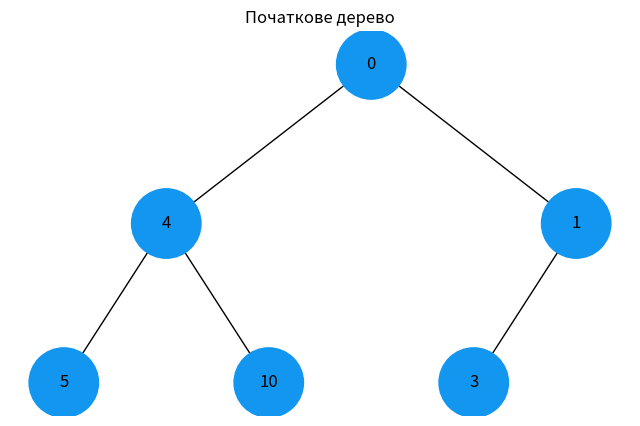
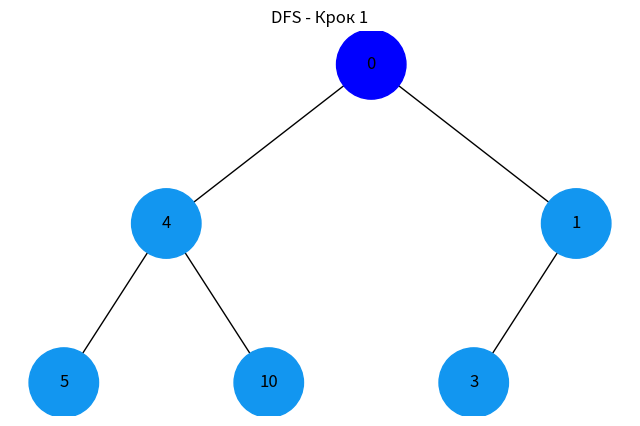
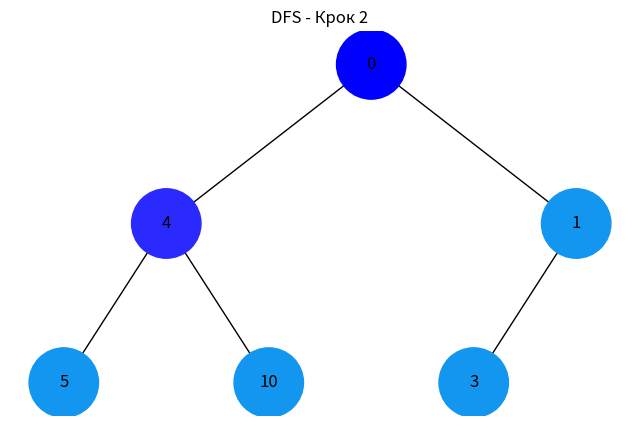
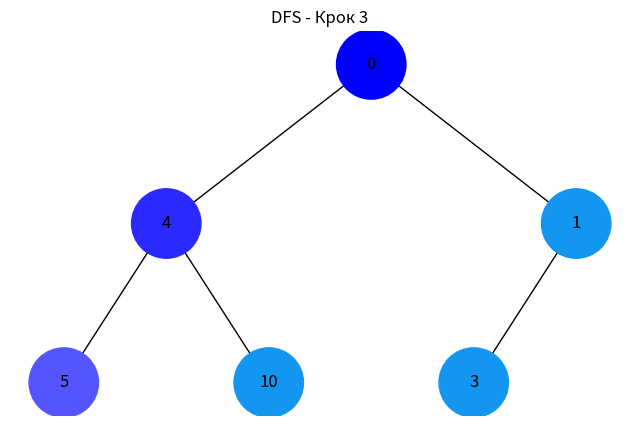
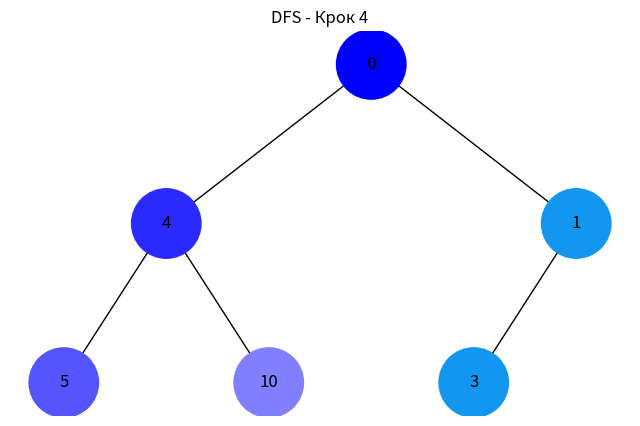
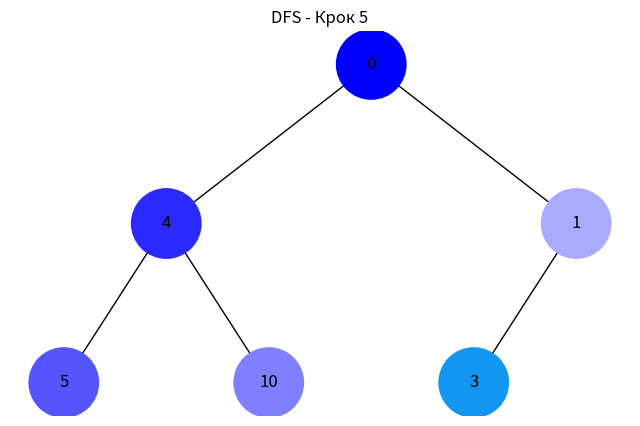
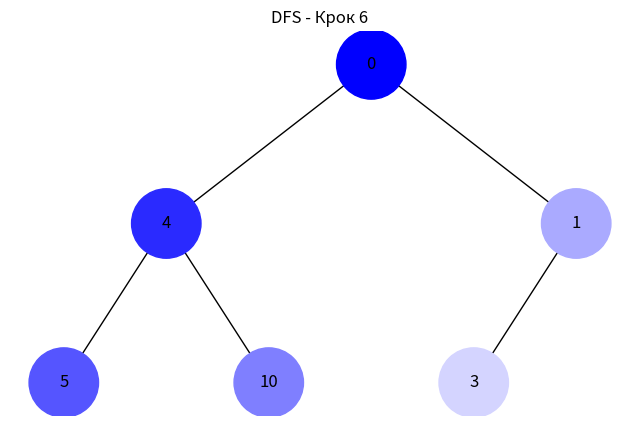
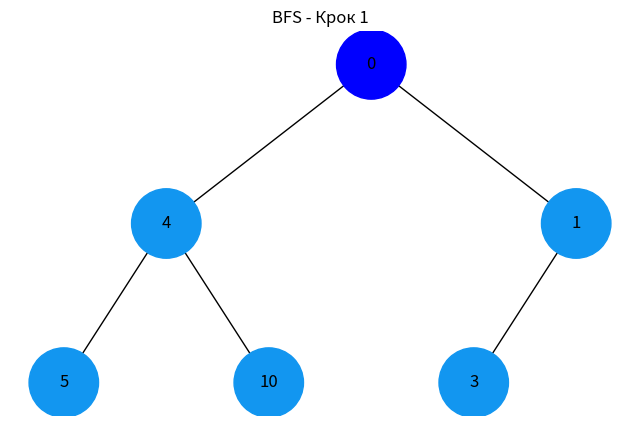
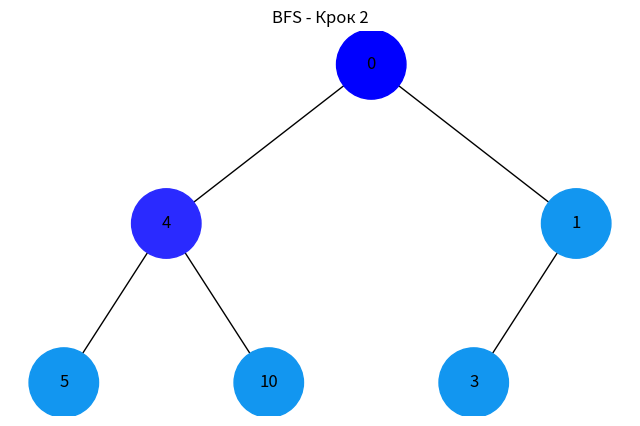
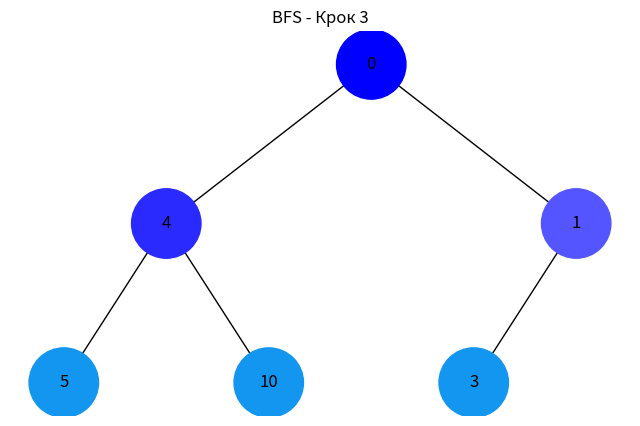
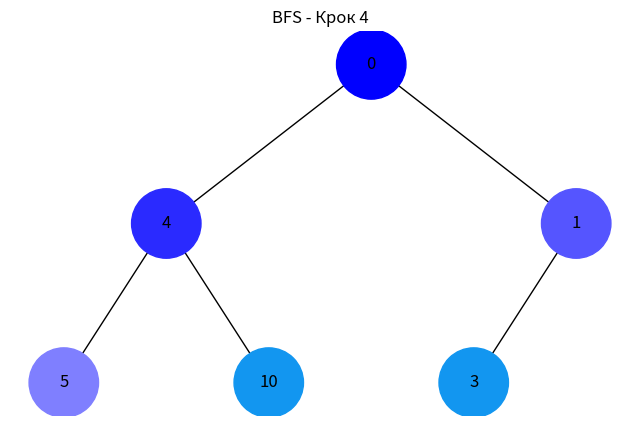
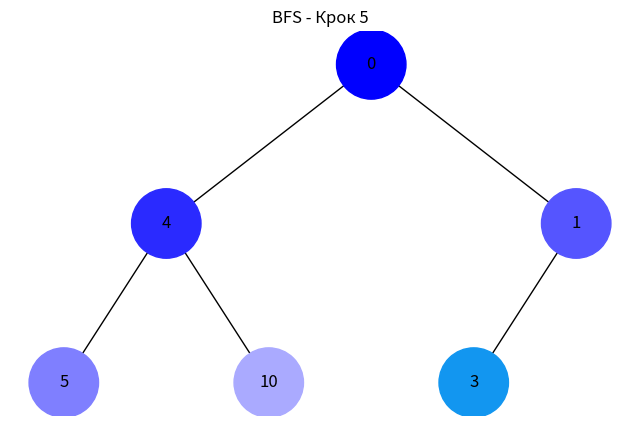
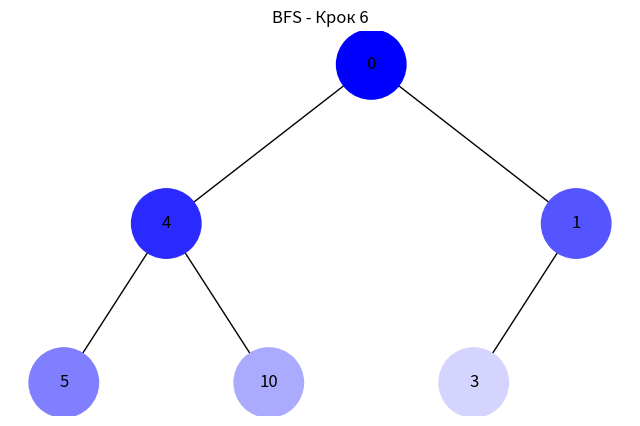

These charts were generated, in order, by the following Python code:
import uuid
import networkx as nx
import matplotlib.pyplot as plt
from collections import deque

class Node:
    def __init__(self, key, color="#1296F0"):
        self.left = None
        self.right = None
        self.val = key
        self.color = color  # Початковий колір вузла
        self.id = str(uuid.uuid4())  # Унікальний ідентифікатор

def add_edges(graph, node, pos, x=0, y=0, layer=1):
    if node is not None:
        graph.add_node(node.id, color=node.color, label=node.val)
        if node.left:
            graph.add_edge(node.id, node.left.id)
            l = x - 1 / 2 ** layer
            pos[node.left.id] = (l, y - 1)
            add_edges(graph, node.left, pos, x=l, y=y - 1, layer=layer + 1)
        if node.right:
            graph.add_edge(node.id, node.right.id)
            r = x + 1 / 2 ** layer
            pos[node.right.id] = (r, y - 1)
            add_edges(graph, node.right, pos, x=r, y=y - 1, layer=layer + 1)
    return graph

def draw_tree(tree_root, title="Binary Tree"):
    tree = nx.DiGraph()
    pos = {tree_root.id: (0, 0)}
    tree = add_edges(tree, tree_root, pos)

    colors = [node[1]['color'] for node in tree.nodes(data=True)]
    labels = {node[0]: node[1]['label'] for node in tree.nodes(data=True)}

    plt.figure(figsize=(8, 5))
    plt.title(title)
    nx.draw(tree, pos=pos, labels=labels, arrows=False, node_size=2500, node_color=colors)
    plt.show()

def generate_color(step, total_steps):
    """Генерує колір від темного до світлого на основі порядку обходу"""
    intensity = int(255 * (step / total_steps))
    return f"#{intensity:02x}{intensity:02x}{255:02x}"

def dfs_visualization(root):
    """Обхід у глибину (DFS) з візуалізацією кроків"""
    if not root:
        return
    
    stack = [root]
    visited = set()
    step = 0
    total_nodes = count_nodes(root)
    
    while stack:
        node = stack.pop()
        if node.id not in visited:
            # Оновлюємо колір вузла
            node.color = generate_color(step, total_nodes)
            step += 1
            visited.add(node.id)
            
            # Відображаємо поточний стан дерева
            draw_tree(root, title=f"DFS - Крок {step}")
            
            # Додаємо правого та лівого нащадка (у зворотньому порядку для коректного обходу)
            if node.right:
                stack.append(node.right)
            if node.left:
                stack.append(node.left)

def bfs_visualization(root):
    """Обхід у ширину (BFS) з візуалізацією кроків"""
    if not root:
        return
    
    queue = deque([root])
    visited = set()
    step = 0
    total_nodes = count_nodes(root)
    
    while queue:
        node = queue.popleft()
        if node.id not in visited:
            # Оновлюємо колір вузла
            node.color = generate_color(step, total_nodes)
            step += 1
            visited.add(node.id)
            
            # Відображаємо поточний стан дерева
            draw_tree(root, title=f"BFS - Крок {step}")
            
            # Додаємо нащадків у чергу
            if node.left:
                queue.append(node.left)
            if node.right:
                queue.append(node.right)

def count_nodes(root):
    """Підраховує кількість вузлів у дереві"""
    if not root:
        return 0
    return 1 + count_nodes(root.left) + count_nodes(root.right)

# Створення дерева для демонстрації
def create_sample_tree():
    root = Node(0)
    root.left = Node(4)
    root.left.left = Node(5)
    root.left.right = Node(10)
    root.right = Node(1)
    root.right.left = Node(3)
    return root

# Основна функція
def main():
    print("Візуалізація обходів бінарного дерева")
    
    # Створюємо дерево
    tree_root = create_sample_tree()
    
    # Відображаємо початкове дерево
    draw_tree(tree_root, title="Початкове дерево")
    
    # Візуалізація DFS
    print("\nПочаток візуалізації обходу в глибину (DFS)")
    dfs_visualization(tree_root)
    
    # Відновлюємо початкові кольори
    reset_tree_colors(tree_root)
    
    # Візуалізація BFS
    print("\nПочаток візуалізації обходу в ширину (BFS)")
    bfs_visualization(tree_root)

def reset_tree_colors(root):
    """Відновлює початкові кольори дерева"""
    if root:
        root.color = "#1296F0"
        reset_tree_colors(root.left)
        reset_tree_colors(root.right)

if __name__ == "__main__":
    main()
